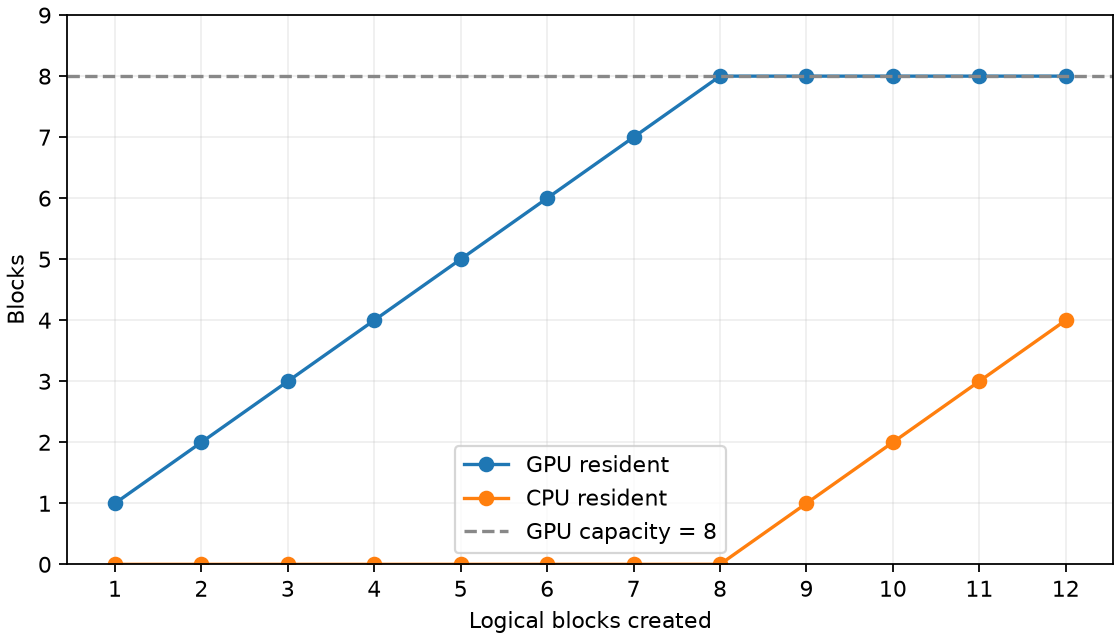

The table this chart was drawn from, first rows:
created_blocks, gpu_resident, cpu_resident, transferring, gpu_free, offloads
1, 1, 0, 0, 7, 0
2, 2, 0, 0, 6, 0
3, 3, 0, 0, 5, 0
4, 4, 0, 0, 4, 0
5, 5, 0, 0, 3, 0
6, 6, 0, 0, 2, 0
7, 7, 0, 0, 1, 0
8, 8, 0, 0, 0, 0
9, 8, 1, 0, 0, 1
10, 8, 2, 0, 0, 2
11, 8, 3, 0, 0, 3
12, 8, 4, 0, 0, 4
